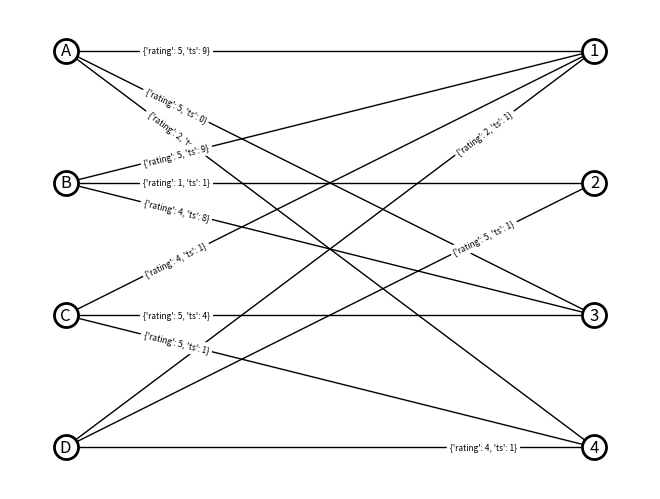

Write the Python code that produced this figure.
import networkx as nx
import matplotlib.pyplot as plt

G = nx.Graph()

G.add_nodes_from(['A','B','C'], bipartite=0)
G.add_nodes_from([1,2,3,4], bipartite=1)

G.add_edges_from([('A',1, {'rating':5,'ts':9}), 
                  ('A',3, {'rating':5,'ts':0}), 
                  ('A',4, {'rating':2,'ts':5}), 
                  ('B',1, {'rating':5,'ts':9}), 
                  ('B',2, {'rating':1,'ts':1}), 
                  ('B',3, {'rating':4,'ts':8}), 
                  ('C',1, {'rating':4,'ts':1}), 
                  ('C',3, {'rating':5,'ts':4}), 
                  ('C',4, {'rating':5,'ts':1}),
                  ('D',1, {'rating':2,'ts':1}), 
                  ('D',2, {'rating':5,'ts':1}), 
                  ('D',4, {'rating':4,'ts':1}), ])



# pos = nx.bipartite_layout(G,['A','B','C'])

pos = {}
pos['A'] = (0,3)
pos['B'] = (0,2)
pos['C'] = (0,1)
pos['D'] = (0,0)

pos[1] = (1,3)
pos[2] = (1,2)
pos[3] = (1,1)
pos[4] = (1,0)

# nx.draw_networkx_nodes(G, pos ,node_color='white', edgecolors='black', linewidths=4)


nx.draw(G, pos, with_labels=True, node_color='white', edgecolors='black', linewidths=2)
nx.draw_networkx_edge_labels(G, pos, label_pos=0.2, font_size=6)
# plt.title("Bipartite Graph")
# plt.figure(facecolor='black')

plt.show()
